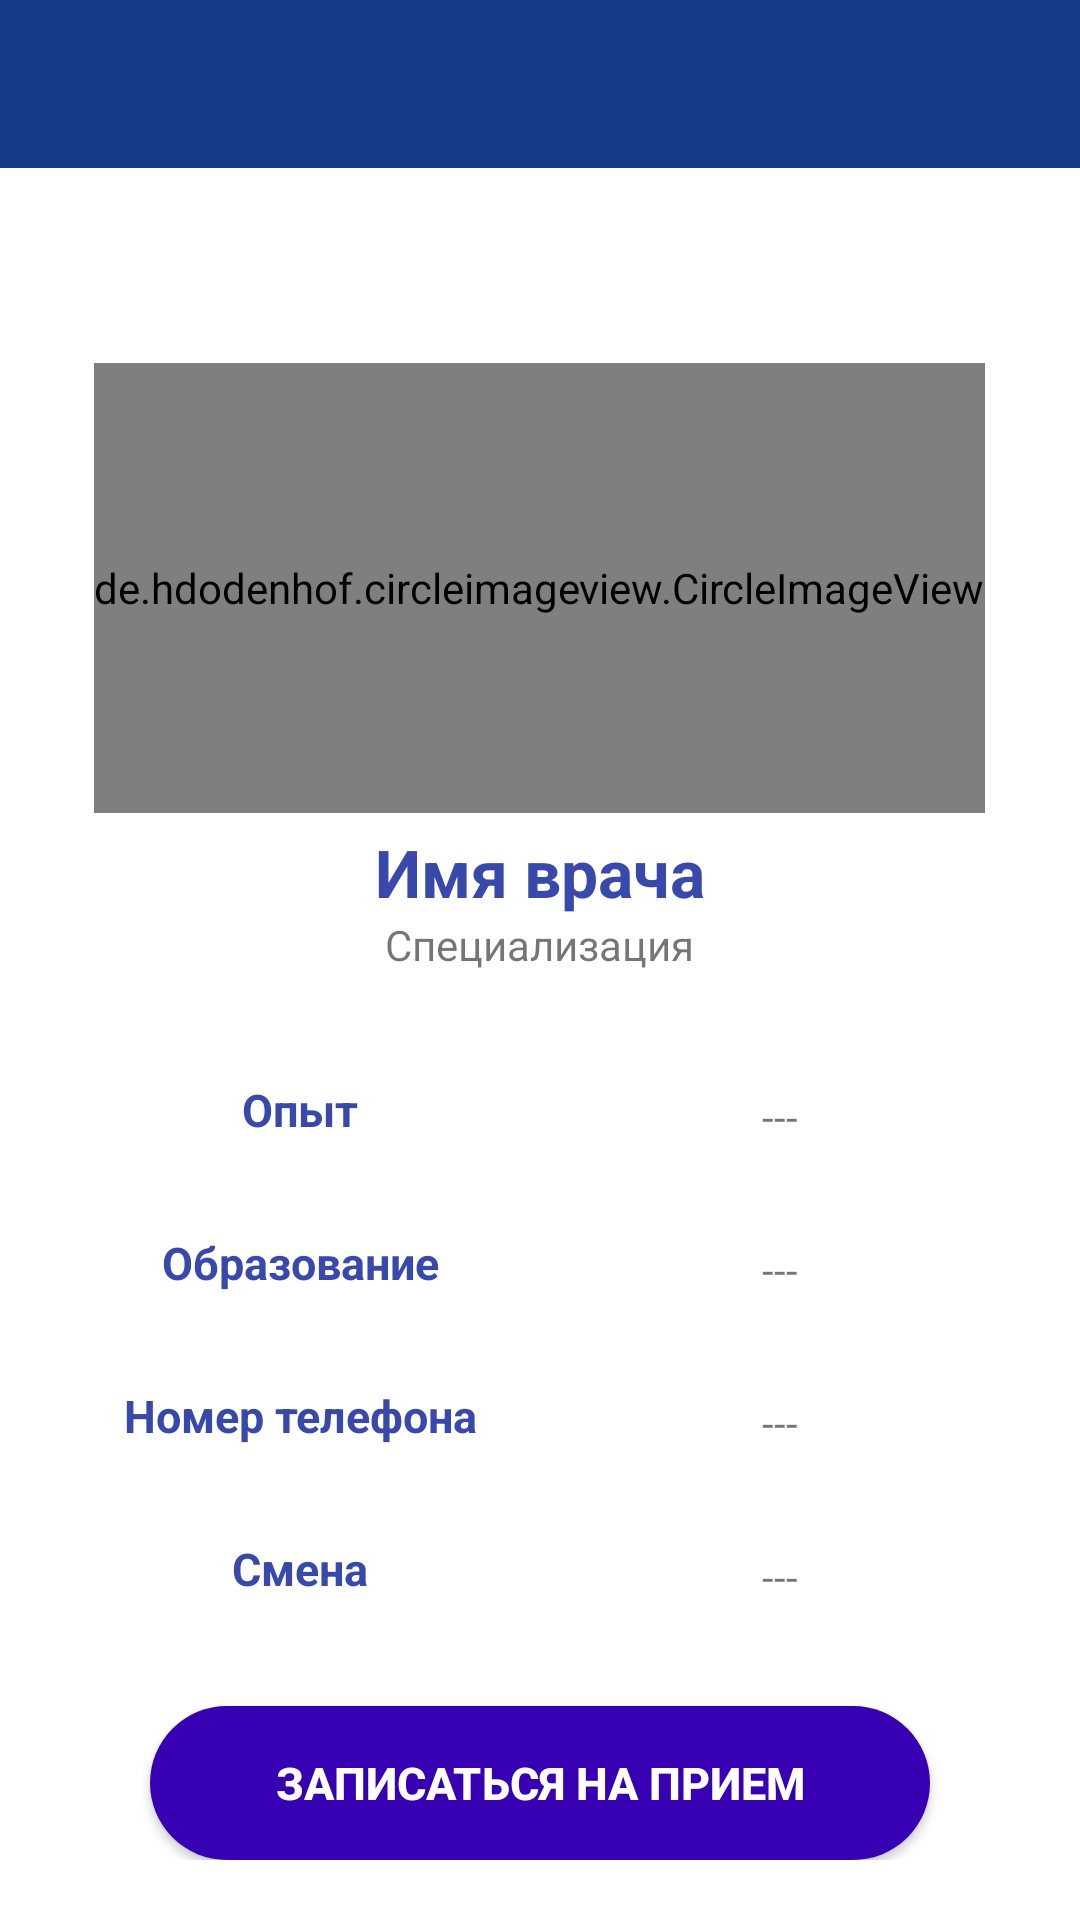

Produce the Android XML layout that renders to this screen, including the resource entries it uses.
<!-- AndroidManifest.xml: application theme Theme.Clinic -->
<!-- res/layout/activity_patient_view_doctor_profile.xml -->
<?xml version="1.0" encoding="utf-8"?>
<LinearLayout xmlns:android="http://schemas.android.com/apk/res/android"
    xmlns:app="http://schemas.android.com/apk/res-auto"
    xmlns:tools="http://schemas.android.com/tools"
    android:layout_width="match_parent"
    android:layout_height="match_parent"
    android:orientation="vertical">

    <include
        android:id="@+id/patient_doctorProfile_toolbar"
        layout="@layout/app_bar_layout" />

    <FrameLayout
        android:layout_width="match_parent"
        android:layout_height="220dp">

        <ImageView
            android:layout_width="wrap_content"
            android:layout_height="150dp"
            android:scaleType="centerCrop"
            android:src="@mipmap/d_background" />

        <de.hdodenhof.circleimageview.CircleImageView
            android:id="@+id/patient_doctorProfile_pic"
            android:layout_width="wrap_content"
            android:layout_height="150dp"
            android:layout_gravity="center"
            android:layout_marginTop="30dp"
            android:src="@mipmap/doctor_image"/>

    </FrameLayout>

    <LinearLayout
        android:layout_width="match_parent"
        android:layout_height="match_parent"
        android:orientation="vertical">

        <TextView
            android:id="@+id/patient_doctorProfile_name"
            style="@style/Base.TextAppearance.AppCompat.Large"
            android:layout_width="wrap_content"
            android:layout_height="wrap_content"
            android:layout_gravity="center"
            android:text="Имя врача"
            android:textColor="#3949AB"
            android:textStyle="bold" />

        <TextView
            android:id="@+id/patient_doctorProfile_specialization"
            android:layout_width="wrap_content"
            android:layout_height="wrap_content"
            android:layout_gravity="center"
            android:text="Специализация" />

        <LinearLayout
            android:layout_width="match_parent"
            android:layout_height="match_parent"
            android:layout_margin="20dp"
            android:orientation="vertical">

            <LinearLayout
                android:layout_width="match_parent"
                android:layout_height="0dp"
                android:layout_weight="1"
                android:orientation="horizontal">

                <TextView
                    android:layout_width="0dp"
                    android:layout_height="match_parent"
                    android:layout_weight="1"
                    android:gravity="center"
                    android:text="Опыт"
                    android:textColor="#3949AB"
                    android:textSize="15dp"
                    android:textStyle="bold" />

                <TextView
                    android:id="@+id/patient_doctorProfile_experience"
                    android:layout_width="0dp"
                    android:layout_height="match_parent"
                    android:layout_weight="1"
                    android:gravity="center"
                    android:paddingTop="5dp"
                    android:text="---" />
            </LinearLayout>

            <LinearLayout
                android:layout_width="match_parent"
                android:layout_height="0dp"
                android:layout_weight="1"
                android:orientation="horizontal">

                <TextView
                    android:layout_width="0dp"
                    android:layout_height="match_parent"
                    android:layout_weight="1"
                    android:gravity="center"
                    android:text="Образование"
                    android:textColor="#3949AB"
                    android:textSize="15dp"
                    android:textStyle="bold" />

                <TextView
                    android:id="@+id/patient_doctorProfile_education"
                    android:layout_width="0dp"
                    android:layout_height="match_parent"
                    android:layout_weight="1"
                    android:gravity="center"
                    android:paddingTop="5dp"
                    android:text="---" />
            </LinearLayout>

            <LinearLayout
                android:layout_width="match_parent"
                android:layout_height="0dp"
                android:layout_weight="1"
                android:orientation="horizontal">

                <TextView
                    android:layout_width="0dp"
                    android:layout_height="match_parent"
                    android:layout_weight="1"
                    android:gravity="center"
                    android:text="Номер телефона"
                    android:textColor="#3949AB"
                    android:textSize="15dp"
                    android:textStyle="bold" />

                <TextView
                    android:id="@+id/patient_doctorProfile_contact"
                    android:layout_width="0dp"
                    android:layout_height="match_parent"
                    android:layout_weight="1"
                    android:gravity="center"
                    android:paddingTop="5dp"
                    android:text="---" />
            </LinearLayout>

            <LinearLayout
                android:layout_width="match_parent"
                android:layout_height="0dp"
                android:layout_weight="1"
                android:orientation="horizontal">

                <TextView
                    android:layout_width="0dp"
                    android:layout_height="match_parent"
                    android:layout_weight="1"
                    android:gravity="center"
                    android:text="Смена"
                    android:textColor="#3949AB"
                    android:textSize="15dp"
                    android:textStyle="bold" />

                <TextView
                    android:id="@+id/patient_doctorProfile_shift"
                    android:layout_width="0dp"
                    android:layout_height="match_parent"
                    android:layout_weight="1"
                    android:gravity="center"
                    android:paddingTop="5dp"
                    android:text="---" />
            </LinearLayout>

            <Button
                android:id="@+id/book_appointment_button"
                android:layout_width="match_parent"
                android:layout_height="0dp"
                android:layout_marginLeft="30dp"
                android:layout_marginTop="20dp"
                android:layout_marginRight="30dp"
                android:layout_weight="1"
                android:background="@drawable/button_background"
                android:text="Записаться на прием"
                android:textColor="#FFFFFF"
                android:textSize="15dp"
                android:textStyle="bold" />

        </LinearLayout>
    </LinearLayout>


</LinearLayout>
<!-- res/layout/app_bar_layout.xml (included above) -->
<?xml version="1.0" encoding="utf-8"?>
<androidx.appcompat.widget.Toolbar
    xmlns:android="http://schemas.android.com/apk/res/android"
    android:layout_width="match_parent"
    android:layout_height="wrap_content"
    android:background="@color/toolbar_bg_color"
    android:theme="@style/ThemeOverlay.AppCompat.Dark.ActionBar">

</androidx.appcompat.widget.Toolbar>
<!-- resources referenced by this layout -->
<resources>
  <color name="toolbar_bg_color">#163B88</color>
  <!-- drawable button_background (drawable) -->
  <?xml version="1.0" encoding="utf-8"?>
  <shape xmlns:android="http://schemas.android.com/apk/res/android"
      android:shape="rectangle">
  
      <solid android:color="#FF3700B3"/>
      <corners android:radius="70dp" />
  
  
  </shape>
  <style name="Theme.Clinic" parent="Theme.AppCompat.Light.NoActionBar">
          
          <item name="colorPrimary">@color/colorPrimary</item>
          <item name="colorPrimaryDark">#d91c4a91</item>
          <item name="colorAccent">@color/colorAccent</item>
      </style>
  <color name="colorPrimary">#3949AB</color>
  <color name="colorAccent">#5C6BC0</color>
</resources>
